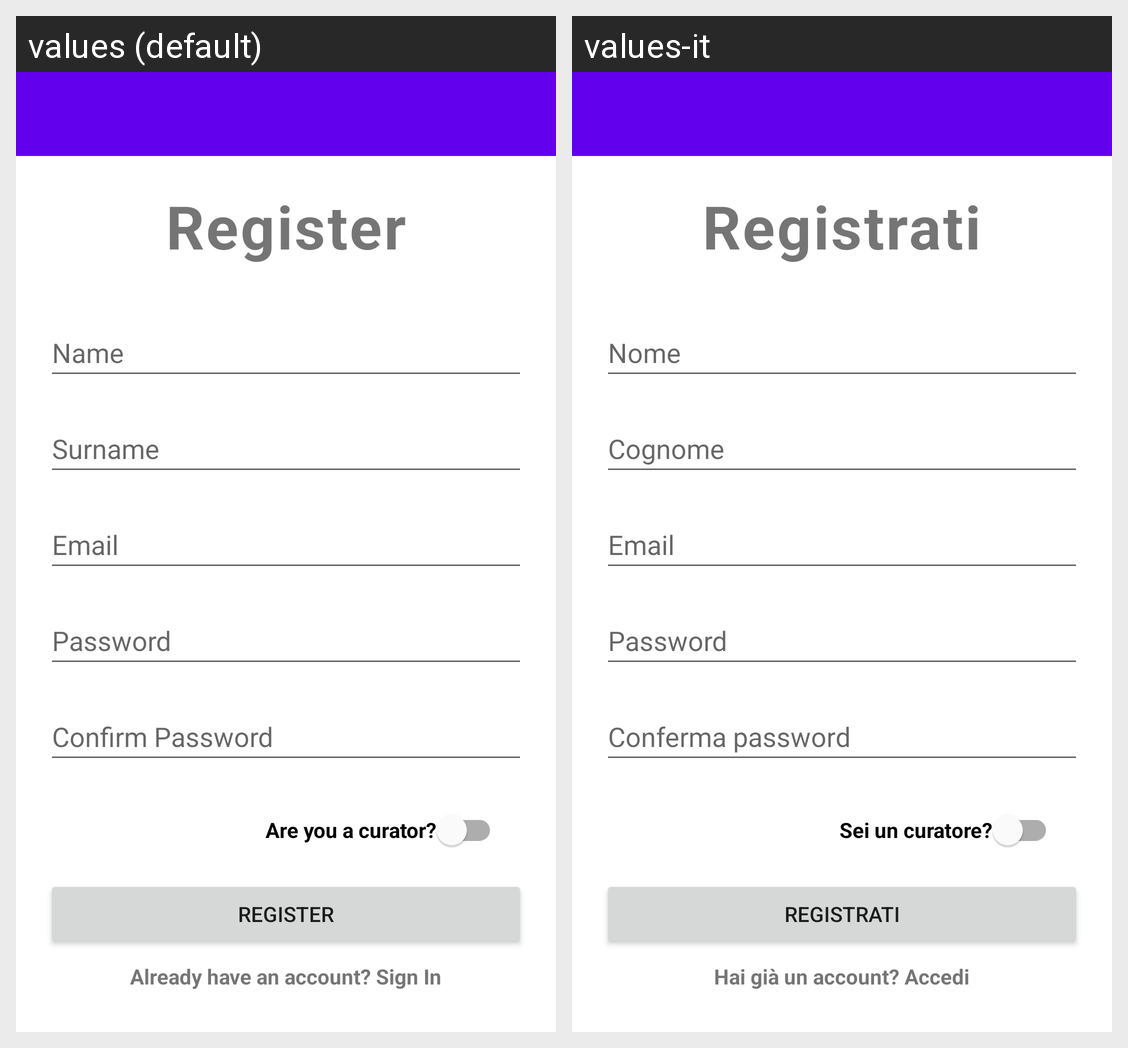

For this localized Android screen grid, give each drawn string resource with its value in every locale shown.
Android screen res/layout/fragment_register.xml rendered under 2 locales, left to right: values (default), values-it. Device: Nexus 5 (rendered at 1080×1920; each locale shown at half size, 540×960, under a caption strip naming it); theme Theme.ECultureTool.
Strings drawn on this screen, with the default value and each locale's value (text and hints the layout hard-codes, and strings that could not be matched under every locale, appear in the picture but are not listed):

register
  values: Register
  values-it: Registrati

name
  values: Name
  values-it: Nome

surname
  values: Surname
  values-it: Cognome

email
  values: Email
  values-it: Email

password
  values: Password
  values-it: Password

confirm_password
  values: Confirm Password
  values-it: Conferma password

curator
  values: Are you a curator?
  values-it: Sei un curatore?

sign_in
  values: Already have an account? Sign In
  values-it: Hai già un account? Accedi
